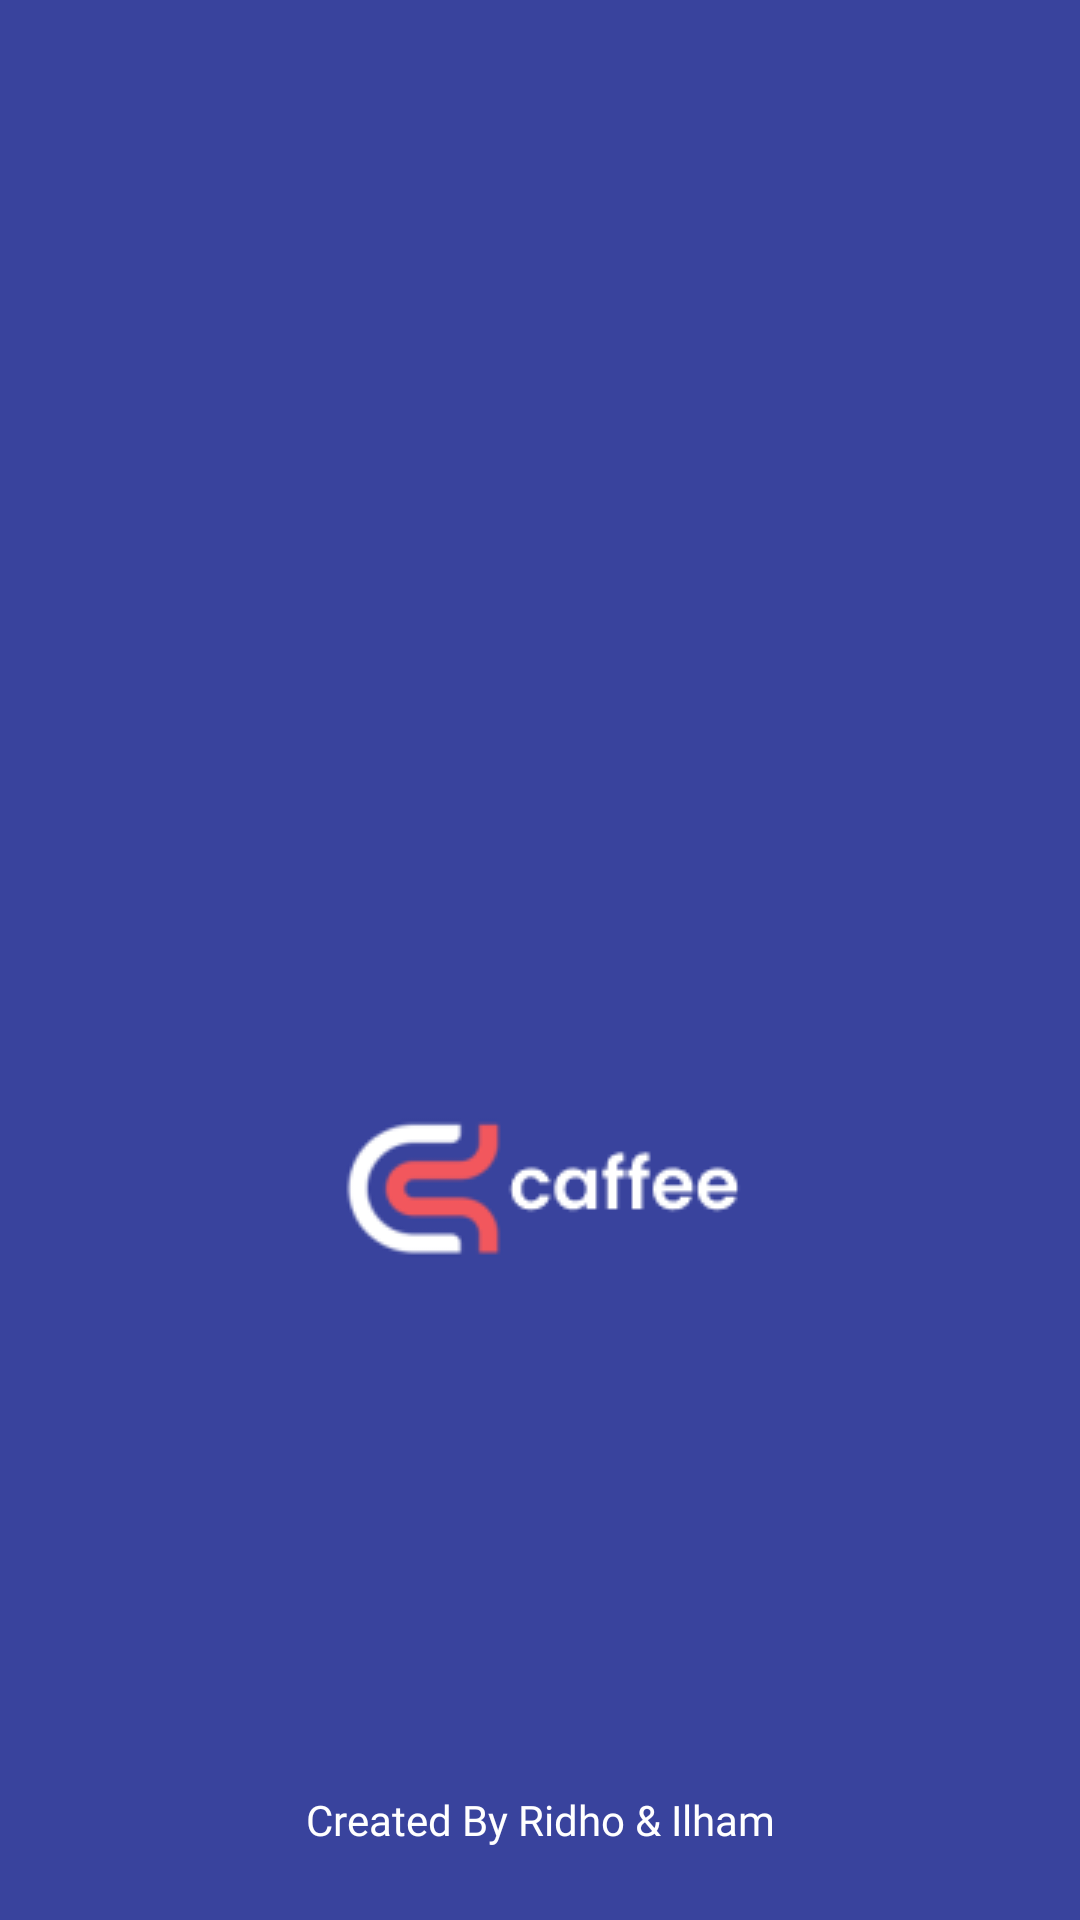

Here is an Android app screen rendered from its layout file. Give the layout XML and the strings, colors and styles it references.
<!-- AndroidManifest.xml: application theme Theme.Caffeapp -->
<!-- res/layout/activity_splash_screen.xml -->
<?xml version="1.0" encoding="utf-8"?>
<androidx.constraintlayout.widget.ConstraintLayout xmlns:android="http://schemas.android.com/apk/res/android"
    xmlns:app="http://schemas.android.com/apk/res-auto"
    xmlns:tools="http://schemas.android.com/tools"
    android:id="@+id/main"
    android:layout_width="match_parent"
    android:background="@color/blue"
    android:layout_height="match_parent"
    tools:context=".SplashScreenActivity">

    <ImageView
        android:id="@+id/imageView6"
        android:layout_width="wrap_content"
        android:layout_height="wrap_content"
        android:layout_marginTop="368dp"
        android:src="@drawable/logo"
        app:layout_constraintEnd_toEndOf="parent"
        app:layout_constraintStart_toStartOf="parent"
        app:layout_constraintTop_toTopOf="parent" />

    <TextView
        android:layout_width="wrap_content"
        android:layout_height="wrap_content"
        android:fontFamily="@font/poppinssemibold"
        android:text="Created By Ridho &amp; Ilham"
        android:textColor="@color/white"
        android:textSize="14dp"
        app:layout_constraintBottom_toBottomOf="parent"
        app:layout_constraintEnd_toEndOf="parent"
        app:layout_constraintStart_toStartOf="parent"
        app:layout_constraintTop_toBottomOf="@+id/imageView6"
        app:layout_constraintVertical_bias="0.879" />

</androidx.constraintlayout.widget.ConstraintLayout>
<!-- resources referenced by this layout -->
<resources>
  <color name="blue">#39439D</color>
  <color name="white">#FFFFFFFF</color>
  <!-- drawable logo: png bitmap (drawable, 3901 bytes) -->
  <style name="Theme.Caffeapp" parent="Base.Theme.Caffeapp" />
  <style name="Base.Theme.Caffeapp" parent="Theme.Material3.DayNight.NoActionBar">
          
          
      </style>
</resources>
